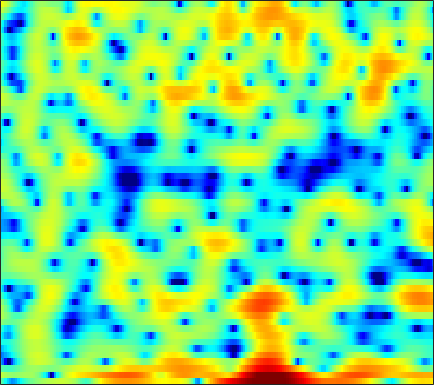

The table this chart was drawn from, first rows:
-1.2382, -2.6599, -4.748, -7.0607, -8.6342, -9.8607, -9.4153, -8.3609, -6.6974, -5.2156, -3.9261, -3.0874, -2.1358, -1.3198, -0.79591, -0.23008, 0.25349, 0.5734, 0.95427, 1.2984, 1.6037, 1.8049, 2.049, 2.2463
2.787, 2.245, 1.606, 1.104, 0.8456, 0.6601, 0.6443, 0.7167, 0.8826, 1.087, 1.281, 1.393, 1.47, 1.43, 1.311, 1.002, 0.4827, -0.07042, -1.091, -2.548, -4.643, -6.958, -11.96, -25.14
-1.474, -1.961, -2.45, -2.712, -2.729, -2.534, -2.143, -1.765, -1.202, -0.6277, -0.09387, 0.2671, 0.6622, 0.9549, 1.103, 1.2, 1.188, 1.1, 0.9213, 0.6728, 0.3875, 0.1812, -0.03569, -0.1385
-8.957, -11.21, -15.71, -23.07, -20.23, -13.15, -8.86, -6.545, -4.164, -2.304, -0.8285, 0.08285, 1.073, 1.841, 2.289, 2.732, 3.004, 3.11, 3.132, 3.032, 2.803, 2.562, 2.151, 1.637
-11.22, -10.16, -8.897, -7.703, -6.787, -5.525, -4.207, -3.219, -1.955, -0.7687, 0.2836, 0.9778, 1.773, 2.411, 2.795, 3.172, 3.394, 3.456, 3.413, 3.216, 2.856, 2.475, 1.812, 0.9427
-8.206, -7.385, -6.286, -5.229, -4.468, -3.5, -2.566, -1.893, -1.034, -0.2299, 0.5009, 0.9952, 1.562, 2.023, 2.298, 2.556, 2.69, 2.705, 2.616, 2.404, 2.06, 1.729, 1.195, 0.5585
-4.302, -4.364, -4.277, -3.992, -3.647, -3.034, -2.297, -1.691, -0.8649, -0.06714, 0.6743, 1.173, 1.744, 2.195, 2.449, 2.673, 2.757, 2.727, 2.568, 2.273, 1.844, 1.442, 0.8068, 0.06985
-5.107, -6.662, -8.788, -9.936, -9.325, -7.178, -4.822, -3.252, -1.481, -0.03532, 1.125, 1.836, 2.601, 3.161, 3.455, 3.682, 3.734, 3.656, 3.393, 2.954, 2.325, 1.728, 0.7612, -0.4216
-3.062, -4.542, -6.463, -7.492, -7.155, -5.599, -3.722, -2.403, -0.8808, 0.3865, 1.431, 2.071, 2.752, 3.258, 3.518, 3.708, 3.722, 3.609, 3.288, 2.764, 2.029, 1.325, 0.1698, -1.252
0.6898, 0.1327, -0.5015, -0.9484, -1.135, -1.163, -0.9708, -0.7195, -0.2779, 0.2392, 0.784, 1.197, 1.703, 2.131, 2.388, 2.62, 2.706, 2.66, 2.435, 2.019, 1.393, 0.7728, -0.2517, -1.52
2.114, 1.472, 0.5868, -0.2935, -0.9186, -1.655, -2.185, -2.389, -2.349, -1.966, -1.318, -0.7354, 0.07946, 0.8549, 1.371, 1.946, 2.354, 2.543, 2.629, 2.513, 2.185, 1.795, 1.078, 0.1309
2.035, 1.094, -0.357, -2.12, -3.698, -6.29, -9.511, -12.03, -12.82, -9.895, -6.808, -4.893, -2.828, -1.139, -0.09359, 1.075, 2.015, 2.567, 3.111, 3.426, 3.503, 3.406, 3.065, 2.493
0.5402, -0.4748, -2.032, -3.795, -5.264, -7.434, -9.725, -11.14, -11.62, -10.48, -8.711, -7.402, -5.735, -4.088, -2.833, -1.196, 0.3196, 1.336, 2.474, 3.324, 3.875, 4.1, 4.14, 3.885
-2.207, -3.538, -5.383, -7.009, -7.843, -8.415, -8.621, -8.738, -8.952, -9.38, -10.43, -11.72, -13.86, -13.19, -10.07, -5.801, -2.473, -0.5326, 1.45, 2.905, 3.911, 4.403, 4.745, 4.767
-5.084, -7.464, -12.37, -22.78, -23.26, -14.03, -10.3, -8.762, -7.699, -7.392, -7.662, -8.093, -8.524, -7.922, -6.526, -4.086, -1.719, -0.2044, 1.427, 2.664, 3.555, 4.009, 4.371, 4.459
-3.093, -3.83, -4.77, -5.4, -5.521, -5.252, -4.675, -4.17, -3.536, -3.023, -2.595, -2.301, -1.86, -1.317, -0.8425, -0.1259, 0.6159, 1.135, 1.741, 2.216, 2.542, 2.688, 2.752, 2.687
-1.31, -1.328, -1.325, -1.268, -1.174, -0.9794, -0.7194, -0.5069, -0.1982, 0.1022, 0.3897, 0.5887, 0.8268, 1.049, 1.198, 1.356, 1.436, 1.446, 1.378, 1.199, 0.8959, 0.6079, 0.1771, -0.2489
-0.937, -0.5385, -0.05974, 0.3604, 0.638, 0.9743, 1.274, 1.466, 1.686, 1.872, 2.024, 2.112, 2.179, 2.18, 2.124, 1.964, 1.68, 1.37, 0.7846, -0.03991, -1.129, -2.145, -3.737, -5.463
-1.603, -0.8042, 0.06517, 0.7519, 1.162, 1.58, 1.881, 2.051, 2.204, 2.302, 2.342, 2.353, 2.347, 2.299, 2.226, 2.046, 1.74, 1.386, 0.7044, -0.2905, -1.702, -3.124, -5.74, -9.668
-2.055, -1.126, -0.162, 0.5258, 0.8931, 1.204, 1.32, 1.311, 1.197, 0.9955, 0.7987, 0.6857, 0.6517, 0.7634, 0.9331, 1.18, 1.367, 1.407, 1.297, 0.9554, 0.358, -0.2448, -1.199, -2.171
-1.507, -0.8855, -0.246, 0.172, 0.3291, 0.3289, 0.07335, -0.3254, -1.137, -2.295, -3.697, -4.694, -5.256, -4.339, -3.047, -1.218, 0.3086, 1.196, 2.03, 2.503, 2.67, 2.622, 2.373, 1.96
-2.432, -2.05, -1.668, -1.448, -1.424, -1.576, -1.938, -2.43, -3.44, -5.044, -7.641, -10.6, -14.49, -10.16, -6.303, -2.622, -0.1044, 1.286, 2.628, 3.505, 4.007, 4.165, 4.105, 3.751
-6.221, -5.832, -5.567, -5.539, -5.599, -5.716, -5.771, -5.685, -5.508, -5.294, -5.027, -4.705, -3.995, -2.896, -1.881, -0.4194, 0.9833, 1.907, 2.91, 3.642, 4.093, 4.239, 4.194, 3.867
-9.575, -9.388, -9.74, -10.82, -12.06, -13.94, -14.52, -13.13, -10.31, -7.762, -5.677, -4.373, -2.852, -1.496, -0.5694, 0.5556, 1.549, 2.196, 2.923, 3.473, 3.823, 3.953, 3.942, 3.716
-9.409, -9.582, -10.18, -11.41, -12.86, -15.26, -16.24, -14.21, -10.65, -7.664, -5.345, -3.946, -2.406, -1.148, -0.331, 0.6129, 1.414, 1.94, 2.533, 3.008, 3.346, 3.513, 3.592, 3.5
-8.209, -7.934, -7.58, -7.276, -7.094, -6.772, -6.271, -5.718, -4.798, -3.787, -2.835, -2.183, -1.44, -0.8243, -0.422, 0.07645, 0.5808, 0.9677, 1.51, 2.033, 2.514, 2.802, 3.067, 3.163
-9.044, -6.914, -4.889, -3.496, -2.709, -1.933, -1.338, -1.015, -0.6805, -0.4732, -0.4043, -0.4693, -0.7094, -1.098, -1.462, -1.899, -2.043, -1.807, -1.015, 0.08404, 1.198, 1.914, 2.642, 3.069
-3.332, -2.025, -0.5623, 0.5062, 1.079, 1.581, 1.821, 1.861, 1.716, 1.345, 0.7398, 0.09497, -1.079, -2.768, -4.548, -8.145, -14.33, -15.28, -8.223, -3.651, -0.7539, 0.7673, 2.148, 2.93
1.861, 1.98, 2.158, 2.281, 2.283, 2.159, 1.839, 1.49, 0.8502, 0.02513, -0.9482, -1.77, -2.956, -4.253, -5.275, -6.586, -7.369, -7.07, -5.439, -3.268, -1.291, -0.07001, 1.15, 1.899
3.163, 2.986, 2.7, 2.321, 1.959, 1.336, 0.5271, -0.2343, -1.454, -2.909, -4.561, -5.802, -7.188, -7.816, -7.67, -6.896, -5.742, -4.766, -3.417, -2.056, -0.8119, 0.01015, 0.9041, 1.539
2.993, 2.738, 2.301, 1.732, 1.211, 0.3572, -0.6991, -1.675, -3.274, -5.361, -8.292, -11.47, -19.31, -25.46, -15.48, -9.925, -6.656, -4.871, -3.002, -1.54, -0.3636, 0.3535, 1.124, 1.707
2.05, 1.781, 1.298, 0.6819, 0.136, -0.6824, -1.599, -2.338, -3.424, -4.624, -5.916, -6.855, -7.763, -7.756, -7.053, -5.564, -3.955, -2.846, -1.562, -0.5351, 0.274, 0.748, 1.236, 1.594
1.202, 0.8798, 0.2652, -0.5296, -1.212, -2.138, -2.968, -3.417, -3.741, -3.767, -3.562, -3.308, -2.861, -2.283, -1.776, -1.042, -0.3015, 0.2024, 0.7573, 1.154, 1.359, 1.389, 1.28, 1.044
0.8112, 0.4177, -0.441, -1.742, -3.075, -5.385, -8.064, -9.277, -8.108, -5.479, -3.164, -1.765, -0.2848, 0.8619, 1.55, 2.274, 2.792, 3.053, 3.209, 3.132, 2.772, 2.288, 1.295, -0.1849
-1.087, -1.231, -1.745, -2.757, -3.926, -6.204, -9.212, -10.7, -8.724, -5.236, -2.446, -0.8576, 0.763, 1.936, 2.582, 3.187, 3.531, 3.636, 3.585, 3.292, 2.747, 2.134, 0.9791, -0.6895
-4.695, -4.019, -3.414, -3.131, -3.074, -3.102, -3.053, -2.86, -2.278, -1.411, -0.4294, 0.2616, 1.05, 1.632, 1.923, 2.122, 2.13, 2.022, 1.767, 1.421, 1.022, 0.6997, 0.2544, -0.1937
-6.595, -5.178, -3.803, -2.784, -2.175, -1.471, -0.8411, -0.3874, 0.202, 0.7606, 1.24, 1.53, 1.767, 1.802, 1.679, 1.306, 0.7066, 0.1405, -0.6876, -1.4, -1.805, -1.818, -1.512, -0.9837
-4.686, -4.04, -3.215, -2.377, -1.716, -0.8027, 0.1035, 0.7561, 1.525, 2.139, 2.561, 2.733, 2.735, 2.441, 1.992, 1.036, -0.4289, -1.939, -4.676, -8.353, -10.81, -9.168, -5.7, -3.026
-4.316, -4.984, -5.534, -5.21, -4.311, -2.657, -0.9412, 0.1934, 1.446, 2.383, 3.002, 3.249, 3.299, 3.01, 2.554, 1.601, 0.1943, -1.21, -3.581, -6.285, -7.798, -6.983, -4.677, -2.531
-5.806, -8.839, -16.74, -21.4, -11.56, -5.944, -2.651, -0.9177, 0.7588, 1.932, 2.7, 3.053, 3.239, 3.139, 2.885, 2.333, 1.579, 0.9154, 0.00938, -0.773, -1.269, -1.388, -1.256, -0.9101
-2.187, -3.205, -4.228, -4.354, -3.752, -2.432, -1.018, -0.04598, 1.048, 1.877, 2.461, 2.748, 2.932, 2.904, 2.752, 2.374, 1.838, 1.354, 0.6513, -0.06616, -0.7213, -1.146, -1.559, -1.812
1.087, 0.7481, 0.4137, 0.2847, 0.3364, 0.5635, 0.9173, 1.214, 1.635, 2.018, 2.33, 2.49, 2.604, 2.56, 2.413, 2.051, 1.475, 0.9004, -0.07452, -1.26, -2.606, -3.632, -4.822, -5.513
2.807, 2.583, 2.266, 1.963, 1.753, 1.53, 1.399, 1.36, 1.388, 1.54, 1.772, 1.973, 2.212, 2.349, 2.336, 2.125, 1.609, 0.9812, -0.2678, -2.113, -4.797, -7.649, -13.4, -17.97
3.327, 2.988, 2.405, 1.7, 1.12, 0.3275, -0.4483, -0.9267, -1.344, -1.308, -0.7414, -0.06069, 0.9316, 1.827, 2.331, 2.694, 2.677, 2.385, 1.622, 0.3626, -1.4, -3.024, -5.216, -6.325
1.413, 0.6959, -0.4939, -1.881, -3.002, -4.606, -6.52, -8.354, -11.49, -13.56, -9.712, -6.328, -2.854, -0.414, 0.9131, 2.135, 2.845, 3.088, 3.085, 2.784, 2.252, 1.795, 1.198, 0.752
-1.899, -3.303, -5.722, -8.653, -10.8, -12.65, -13, -13.13, -13.6, -13.17, -10.26, -7.443, -4.212, -1.689, -0.2402, 1.23, 2.223, 2.706, 3.027, 3.075, 2.926, 2.732, 2.434, 2.125
-2.893, -4.614, -7.738, -12.28, -16.96, -19.82, -14.69, -11.81, -9.247, -7.126, -5.124, -3.687, -1.851, -0.2303, 0.8128, 1.913, 2.683, 3.041, 3.26, 3.183, 2.874, 2.505, 1.917, 1.322
-1.475, -2.643, -4.278, -5.8, -6.668, -7.194, -6.858, -6.13, -4.817, -3.362, -1.897, -0.8166, 0.5134, 1.677, 2.416, 3.179, 3.652, 3.804, 3.739, 3.325, 2.508, 1.615, -0.01573, -2.105
-1.157, -2.15, -3.494, -4.767, -5.524, -6.009, -5.797, -5.252, -4.024, -2.572, -1.102, -0.07155, 1.186, 2.26, 2.892, 3.51, 3.854, 3.92, 3.717, 3.143, 2.146, 1.07, -0.9536, -3.944
-2.508, -3.813, -5.948, -8.65, -11.14, -14.08, -13.13, -10.54, -7.263, -4.612, -2.479, -1.157, 0.3196, 1.478, 2.15, 2.782, 3.15, 3.241, 3.107, 2.701, 2.067, 1.46, 0.5369, -0.3586
-3.131, -4.431, -6.554, -9.199, -11.61, -14.21, -13.38, -11.04, -7.848, -5.236, -3.114, -1.764, -0.3039, 0.8196, 1.491, 2.144, 2.509, 2.593, 2.488, 2.157, 1.633, 1.17, 0.5663, 0.1151
-2.385, -3.405, -4.822, -6.112, -6.824, -7.239, -6.98, -6.345, -5.179, -3.752, -2.307, -1.268, -0.01631, 1.052, 1.688, 2.328, 2.664, 2.717, 2.507, 1.943, 0.9963, 0.04646, -1.456, -2.899
-2.438, -3.834, -5.744, -7.306, -7.947, -8.119, -7.525, -6.724, -5.497, -4.145, -2.722, -1.671, -0.3165, 0.9189, 1.7, 2.489, 2.979, 3.13, 2.967, 2.337, 1.147, -0.268, -3.235, -8.625
-4.417, -6.926, -11.47, -18.72, -23.12, -17.37, -13.63, -12.09, -10.45, -8.857, -6.962, -5.419, -3.382, -1.561, -0.3783, 0.8773, 1.792, 2.23, 2.49, 2.397, 1.962, 1.445, 0.6126, -0.09497
-3.584, -5.575, -8.618, -11.65, -13.22, -14.13, -14.73, -15.93, -19.09, -20.99, -15.12, -11.12, -7.119, -4.21, -2.546, -0.782, 0.5307, 1.245, 1.928, 2.334, 2.502, 2.535, 2.51, 2.476
-0.1657, -1.359, -3.039, -4.762, -6.03, -7.696, -9.505, -10.86, -12.67, -13.04, -11.12, -8.98, -6.258, -3.97, -2.491, -0.8496, 0.422, 1.192, 1.974, 2.513, 2.857, 3, 3.077, 3.054
2.898, 2.083, 0.8876, -0.3895, -1.38, -2.729, -3.996, -4.826, -5.627, -5.967, -5.727, -5.174, -4.091, -2.815, -1.819, -0.5687, 0.4854, 1.149, 1.814, 2.232, 2.462, 2.514, 2.462, 2.307
4.852, 4.245, 3.295, 2.212, 1.293, -0.02958, -1.477, -2.644, -4.192, -5.58, -6.369, -6.284, -5.274, -3.672, -2.473, -1.064, 0.06857, 0.6607, 1.139, 1.273, 1.086, 0.8142, 0.3907, 0.04682
